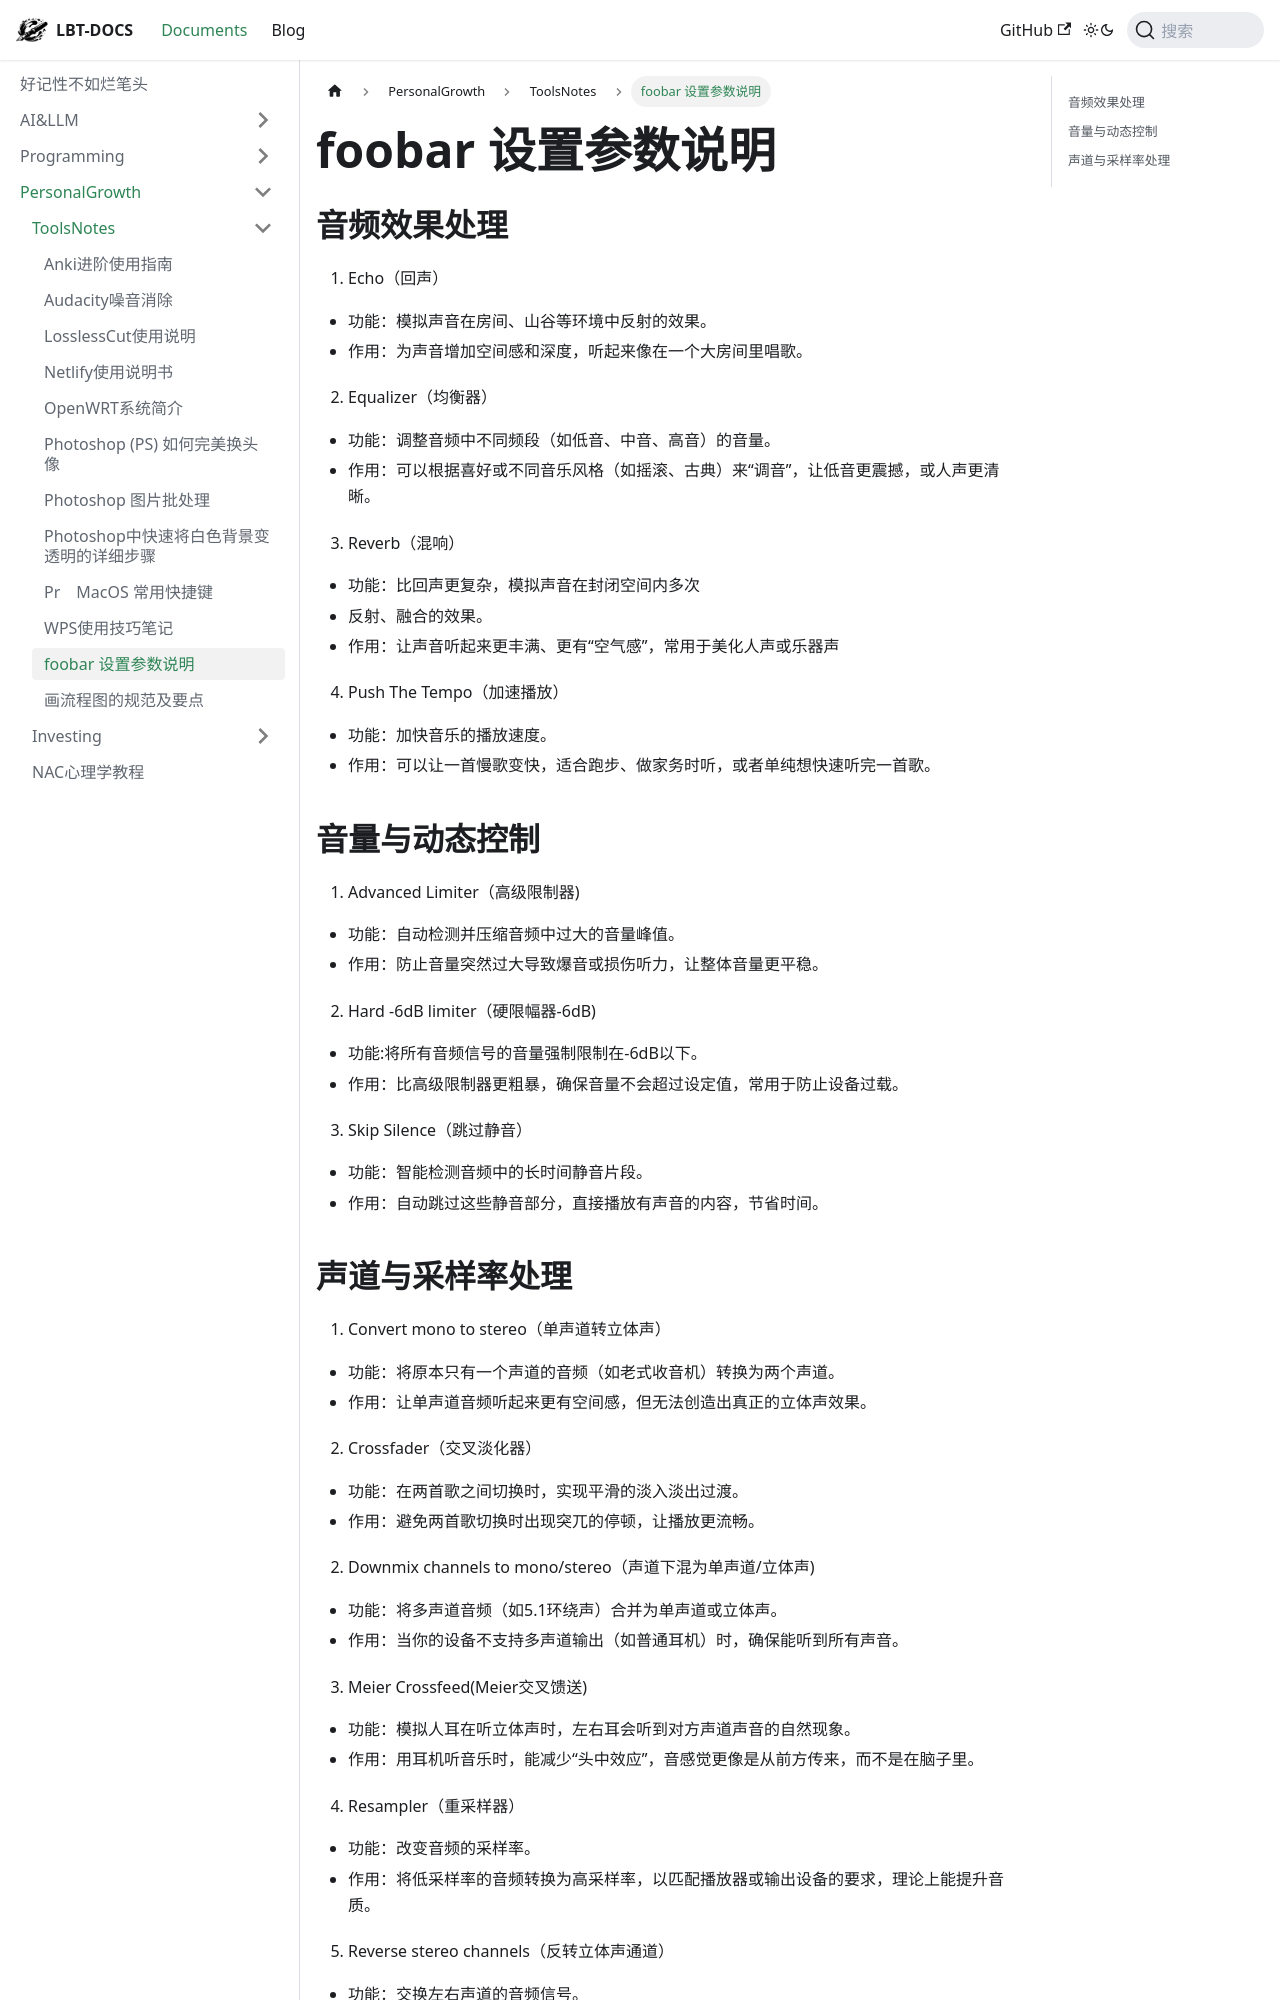

repository: fhvknb/lbt-docs · page: docs/PersonalGrowth/ToolsNotes/foobar2000 设置参数说明.html · generator: docusaurus

# foobar 设置参数说明

## 音频效果处理
1. Echo（回声）
- 功能：模拟声音在房间、山谷等环境中反射的效果。
- 作用：为声音增加空间感和深度，听起来像在一个大房间里唱歌。
2. Equalizer（均衡器）
- 功能：调整音频中不同频段（如低音、中音、高音）的音量。
- 作用：可以根据喜好或不同音乐风格（如摇滚、古典）来“调音”，让低音更震撼，或人声更清晰。
3. Reverb（混响）
- 功能：比回声更复杂，模拟声音在封闭空间内多次
- 反射、融合的效果。
- 作用：让声音听起来更丰满、更有“空气感”，常用于美化人声或乐器声
4. Push The Tempo（加速播放）
- 功能：加快音乐的播放速度。
- 作用：可以让一首慢歌变快，适合跑步、做家务时听，或者单纯想快速听完一首歌。


## 音量与动态控制
1. Advanced Limiter（高级限制器)
- 功能：自动检测并压缩音频中过大的音量峰值。
- 作用：防止音量突然过大导致爆音或损伤听力，让整体音量更平稳。
2. Hard -6dB limiter（硬限幅器-6dB)
- 功能:将所有音频信号的音量强制限制在-6dB以下。
- 作用：比高级限制器更粗暴，确保音量不会超过设定值，常用于防止设备过载。
3. Skip Silence（跳过静音）
- 功能：智能检测音频中的长时间静音片段。
- 作用：自动跳过这些静音部分，直接播放有声音的内容，节省时间。
